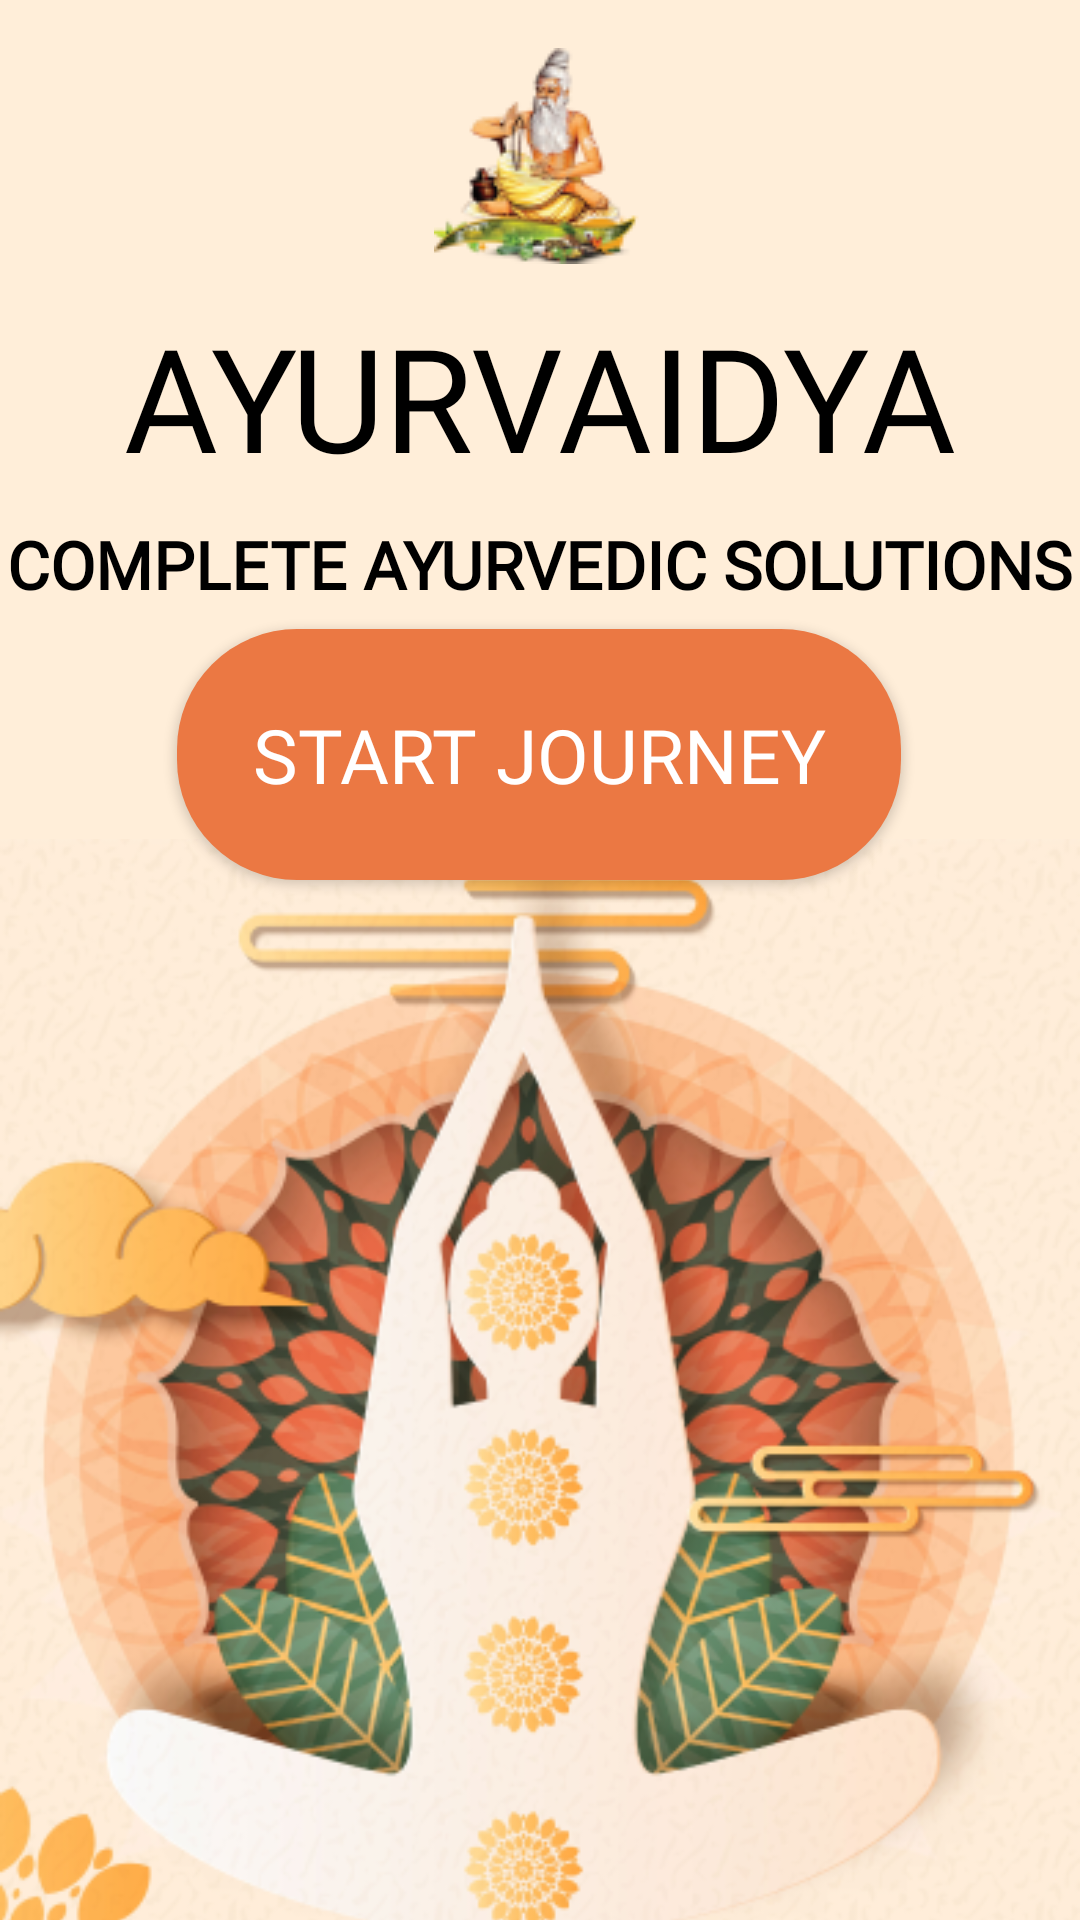

Write the Android layout XML for this screen, with the resource values it uses.
<!-- AndroidManifest.xml: application theme Theme.AyurVaidya -->
<!-- res/layout/activity_start_up_page.xml -->
<?xml version="1.0" encoding="utf-8"?>
<androidx.constraintlayout.widget.ConstraintLayout xmlns:android="http://schemas.android.com/apk/res/android"
    xmlns:app="http://schemas.android.com/apk/res-auto"
    xmlns:tools="http://schemas.android.com/tools"
    android:layout_width="match_parent"
    android:layout_height="match_parent"
    tools:context=".StartUp_Page"
    android:background="@color/bg_color">

    <ImageView
        android:id="@+id/imageView"
        android:layout_width="match_parent"
        android:layout_height="wrap_content"
        android:layout_marginTop="16dp"
        android:contentDescription="@string/todo"
        android:src="@drawable/yoga_start"
        app:layout_constraintBottom_toBottomOf="parent"
        app:layout_constraintEnd_toEndOf="parent"
        app:layout_constraintHorizontal_bias="0"
        app:layout_constraintStart_toStartOf="parent"
        app:layout_constraintTop_toBottomOf="@+id/journey" />

    <ImageView
        android:id="@+id/imageView2"
        android:layout_width="wrap_content"
        android:layout_height="wrap_content"
        android:layout_marginTop="16dp"
        android:layout_marginBottom="21dp"
        android:contentDescription="@string/todo"
        android:src="@drawable/guru"
        app:layout_constraintBottom_toTopOf="@+id/textView2"
        app:layout_constraintEnd_toEndOf="parent"
        app:layout_constraintStart_toStartOf="parent"
        app:layout_constraintTop_toTopOf="parent"
        app:layout_constraintVertical_bias="0.0" />

    <TextView
        android:id="@+id/textView2"
        android:layout_width="wrap_content"
        android:layout_height="wrap_content"
        android:layout_marginTop="100dp"
        android:fontFamily="@font/marcellus"
        android:text="@string/ayurvaidya"
        android:textColor="@color/black"
        android:textSize="48sp"
        app:layout_constraintEnd_toEndOf="parent"
        app:layout_constraintStart_toStartOf="parent"
        app:layout_constraintTop_toTopOf="parent" />

    <TextView
        android:id="@+id/textView3"
        android:layout_width="wrap_content"
        android:layout_height="wrap_content"
        android:layout_marginTop="9dp"
        android:fontFamily="@font/marcellus"
        android:text="@string/complete_ayurvedic_solutions"
        android:textColor="@color/black"
        android:textSize="22sp"
        android:textStyle="bold"
        app:layout_constraintEnd_toEndOf="parent"
        app:layout_constraintHorizontal_bias="0.49"
        app:layout_constraintStart_toStartOf="parent"
        app:layout_constraintTop_toBottomOf="@+id/textView2" />

    <Button
        android:id="@+id/journey"
        android:layout_width="wrap_content"
        android:layout_height="wrap_content"
        android:layout_marginTop="7dp"
        android:background="@drawable/log_in_bakcg"
        android:fontFamily="@font/marko_one"
        android:padding="25dp"
        android:text="@string/start_journey"
        android:textColor="@color/white"
        android:textSize="25sp"
        app:layout_constraintEnd_toEndOf="parent"
        app:layout_constraintHorizontal_bias="0.496"
        app:layout_constraintStart_toStartOf="parent"
        app:layout_constraintTop_toBottomOf="@+id/textView3" />

</androidx.constraintlayout.widget.ConstraintLayout>
<!-- resources referenced by this layout -->
<resources>
  <color name="bg_color">#FFEED9</color>
  <color name="black">#FF000000</color>
  <color name="white">#FFFFFFFF</color>
  <!-- drawable guru: png bitmap (drawable, 9201 bytes) -->
  <!-- drawable log_in_bakcg (drawable) -->
  <?xml version="1.0" encoding="utf-8"?>
  <shape xmlns:android="http://schemas.android.com/apk/res/android"
      android:shape="rectangle">
     <solid android:color="@color/button_color"/>
     <corners android:radius="40dp"/>
  </shape>
  <!-- drawable yoga_start: png bitmap (drawable, 224619 bytes) -->
  <string name="ayurvaidya">AYURVAIDYA</string>
  <string name="complete_ayurvedic_solutions">COMPLETE AYURVEDIC SOLUTIONS</string>
  <string name="start_journey">Start Journey</string>
  <string name="todo">TODO</string>
  <style name="Theme.AyurVaidya" parent="Base.Theme.MyApplication" />
  <color name="button_color">#eb7843</color>
  <style name="Base.Theme.MyApplication" parent="Theme.AppCompat.Light.NoActionBar">
          
          
      </style>
</resources>
